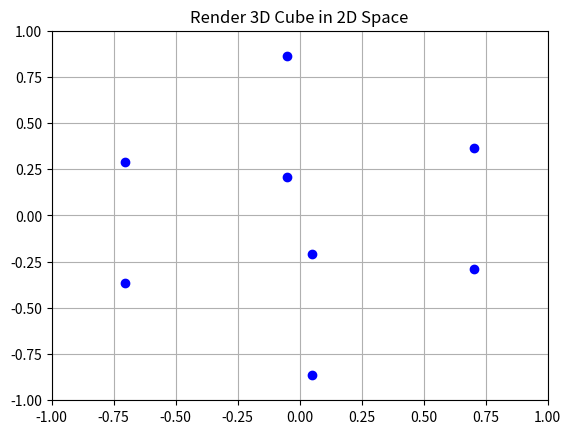

Generate this figure with matplotlib:
import numpy as np
import matplotlib.pyplot as plt
from matplotlib.animation import FuncAnimation

A = np.array([-0.5,-0.5,-0.5])
B = np.array([0.5,-0.5,-0.5])
C = np.array([0.5,0.5,-0.5])
D = np.array([-0.5,0.5,-0.5])
E = np.array([-0.5,-0.5,0.5])
F = np.array([0.5,-0.5,0.5])
G = np.array([0.5,0.5,0.5])
H = np.array([-0.5,0.5,0.5])

load = np.array([A,B,C,D,E,F,G,H])
print(load)

fig = plt.figure()
ax = plt.axes(xlim =(-1,1),ylim =(-1,1))

#	Declared to allow for x and y axis only
projection = np.array([ [1,0,0], [0,1,0] ])

plt.title("Render 3D Cube in 2D Space")
for x in load:
	for angle in range(360):
		rotationY = np.array([ [np.cos(angle),0,np.sin(angle)],
					   	[0,1,0],
					   	[-np.sin(angle),0,np.cos(angle)] ])
		rotationX = np.array([ [1,0,0],
 					   	[0,np.cos(angle),-np.sin(angle)],
 					   	[0,np.sin(angle),np.cos(angle)] ])
		
		#	Drawing each points
		rotated = np.dot(rotationY,x)
		rotated = np.dot(rotationX,rotated)
		projected2d = np.dot(projection,rotated)
		#projected2d = np.dot(projection,x)	-With no rotations
	ax.plot(projected2d[0],projected2d[1],c = "blue",marker = "o")[0]

plt.grid()
#plt.draw()
plt.show()


# rotationZ = np.array([ [np.cos(angle),-np.sin(angle),0], 
# 					    [np.sin(angle),np.cos(angle),0], 
# 					    [0,0,1] ])
# rotationY = np.array([ [np.cos(angle),0,np.sin(angle)],
# 					   	[0,1,0],
# 					   	[-np.sin(angle),0,np.cos(angle)] ])
# rotationX = np.array([ [1,0,0],
# 					   	[0,np.cos(angle),-np.sin(angle)],
# 					   	[0,np.sin(angle),np.cos(angle)] ])
